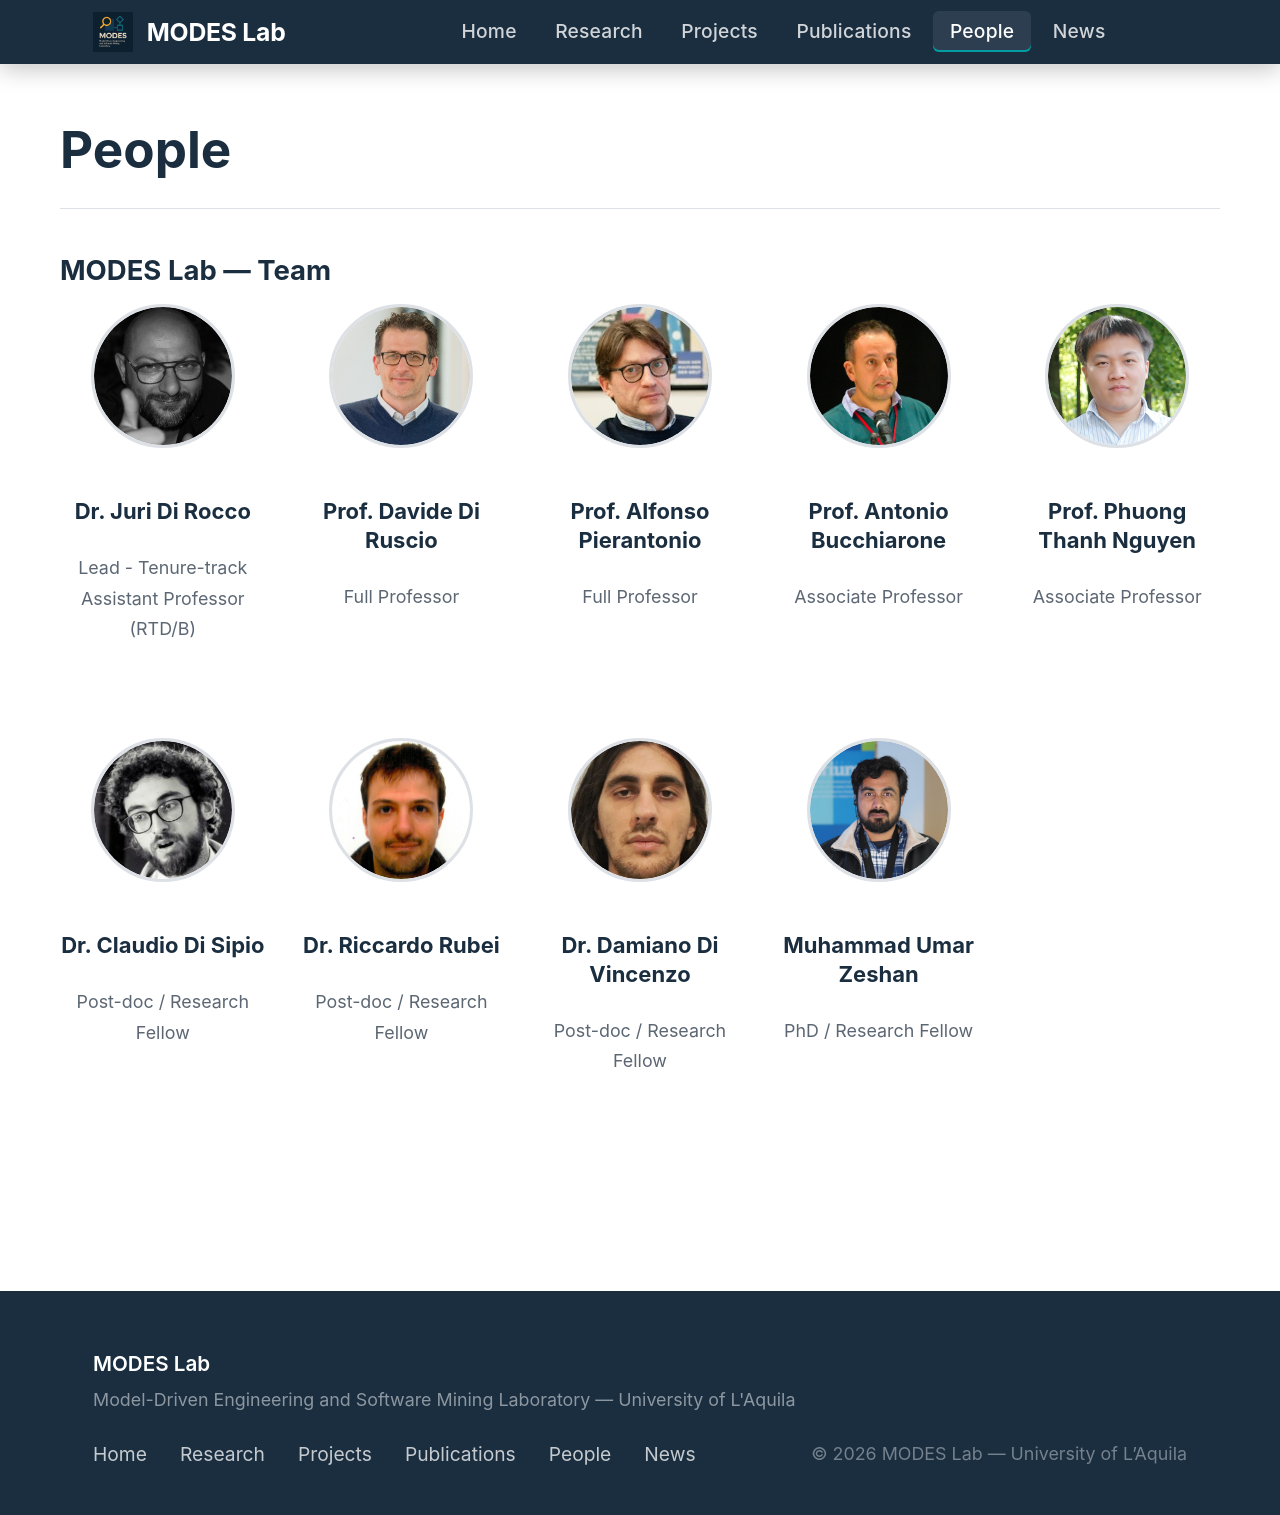

repository: modes-laboratory/modes-laboratory.github.io · page: people/index.html · generator: jekyll

---
title: "People"
layout: single
permalink: /people/
---

### MODES Lab — Team

<div class="people-grid">
{% for person in site.data.people %}
    
	<article class="person">
		{% if person.photo and person.photo != "" %}
			<div class="person-photo-wrap">
				<img src="{{ person.photo | relative_url }}" alt="Photo of {{ person.name }}" class="person-photo">
			</div>
		{% endif %}

		<h3 class="person-name">{{ person.name }}</h3>
		{% if person.role %}
			<p class="person-role">{{ person.role }}</p>
		{% endif %}

		<div class="person-meta">
			{% if person.email %}
				<a class="person-contact" href="mailto:{{ person.email }}" title="Email {{ person.name }}"><i class="fas fa-envelope" aria-hidden="true"></i><span class="visually-hidden">Email</span></a>
			{% endif %}
			{% if person.url %}
				<a class="person-contact" href="{{ person.url }}" target="_blank" rel="noopener noreferrer" title="Website"><i class="fas fa-link" aria-hidden="true"></i><span class="visually-hidden">Website</span></a>
			{% endif %}
			{% if person.twitter %}
				<a class="person-contact" href="{{ person.twitter }}" target="_blank" rel="noopener noreferrer" title="Twitter"><i class="fab fa-twitter" aria-hidden="true"></i><span class="visually-hidden">Twitter</span></a>
			{% endif %}
			{% if person.github %}
				<a class="person-contact" href="{{ person.github }}" target="_blank" rel="noopener noreferrer" title="GitHub"><i class="fab fa-github" aria-hidden="true"></i><span class="visually-hidden">GitHub</span></a>
			{% endif %}
            
		</div>

			
	</article>
    
{% endfor %}
</div>
